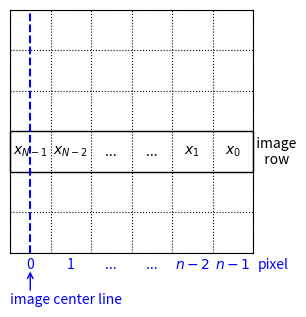

Write the Python code that produced this figure.
import numpy as np
import matplotlib.pyplot as plt
from matplotlib.patches import Rectangle

fig = plt.figure(figsize=(3, 3.1), dpi=200, frameon=False)
ax = plt.gca()
ax.set_aspect('equal')

plt.xlim((0, 6))
plt.ylim((0, 6))

# pixel grid
plt.xticks(range(7))
plt.yticks(range(7))
plt.grid(True, c='k', ls=':')

# remove axes ticks and labels
ax.tick_params(axis='both', which='both', length=0)
ax.set_xticklabels([])
ax.set_yticklabels([])

# centerline
plt.axvline(0.5, ls='--', c='b')
plt.annotate('', xy=(0.5, -0.4), xytext=(0.5, -1), annotation_clip=False,
             arrowprops=dict(arrowstyle='->', color='b'))
plt.text(0, -1, 'image center line', color='b', ha='left', va='top')

# pixel indices
for n in range(7):
    plt.text(n + 0.5, 0, '\n' +
             ['0', '1', '...', '...', '$n - 2$', '$n - 1$', 'pixel'][n],
             ha='center', va='center', linespacing=2, color='b')

# row
ax.add_patch(Rectangle((0, 2), 6, 1, ec='k', fill=False, clip_on=False))
for n in range(7):
    plt.text(n + 0.5, 2.5,
             ['$x_{N-1}$', '$x_{N-2}$', '...', '...', '$x_1$', '$x_0$',
              '  image\n  row'][n],
             ha='center', va='center')

plt.subplots_adjust(0.02, 0.19, 0.83, 0.98)

#plt.savefig('hansenlaw-proj.svg')
#plt.show()
